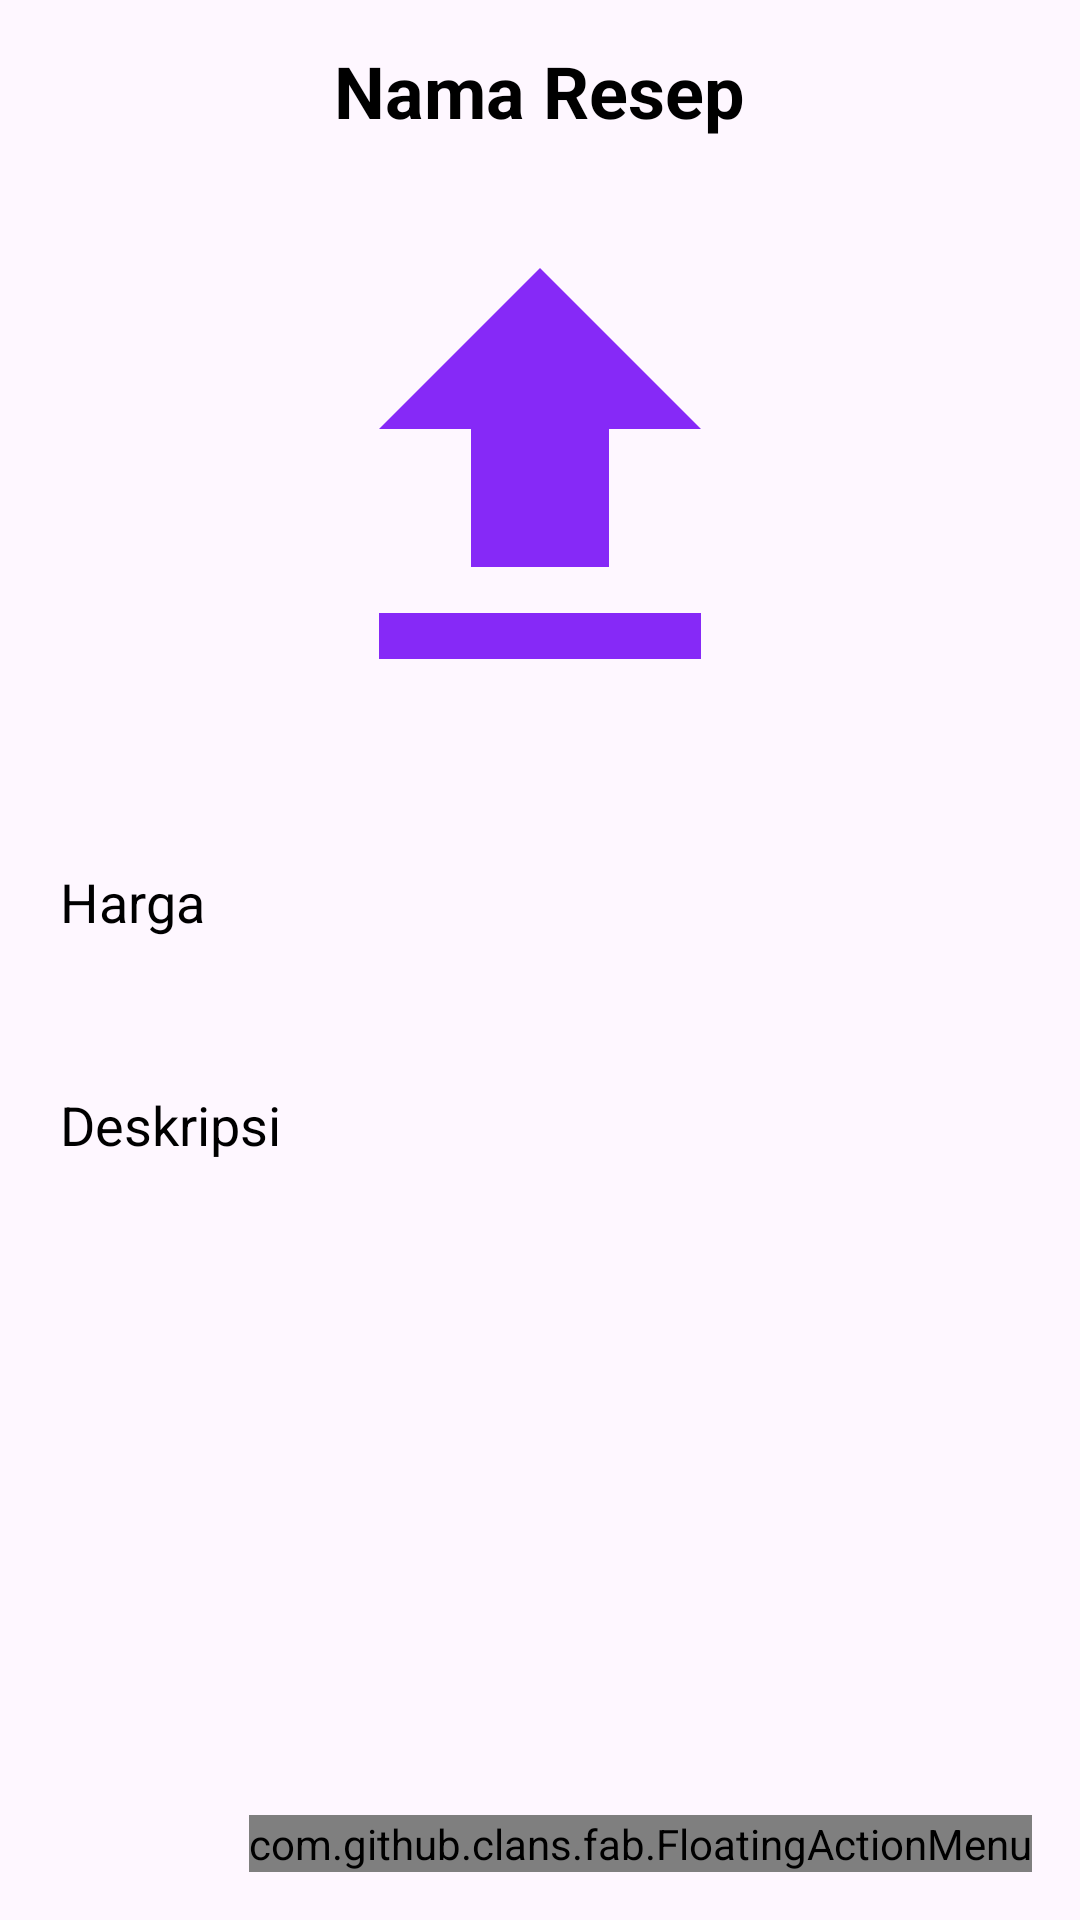

Here is an Android app screen rendered from its layout file. Give the layout XML and the strings, colors and styles it references.
<!-- AndroidManifest.xml: application theme Theme.MyBookResep -->
<!-- res/layout/activity_detail.xml -->
<?xml version="1.0" encoding="utf-8"?>
<androidx.constraintlayout.widget.ConstraintLayout xmlns:android="http://schemas.android.com/apk/res/android"
    xmlns:app="http://schemas.android.com/apk/res-auto"
    xmlns:tools="http://schemas.android.com/tools"
    android:layout_width="match_parent"
    android:layout_height="match_parent"
    tools:context=".DetailActivity">

    <ScrollView
        android:id="@+id/scrollView2"
        android:layout_width="match_parent"
        android:layout_height="match_parent">


        <LinearLayout
            android:layout_width="match_parent"
            android:layout_height="match_parent"
            android:orientation="vertical">

            <TextView
                android:id="@+id/detailTitle"
                android:layout_width="wrap_content"
                android:layout_height="wrap_content"
                android:layout_gravity="center"
                android:layout_marginTop="14dp"
                android:layout_marginBottom="12dp"
                android:text="Nama Resep"
                android:textAlignment="center"
                android:textColor="@color/black"
                android:textSize="24sp"
                android:textStyle="bold" />

            <ImageView
                android:id="@+id/detailImage"
                android:layout_width="400dp"
                android:layout_height="200dp"
                android:layout_gravity="center"
                android:padding="8dp"
                android:src="@drawable/baseline_file_upload_24" />

            <TextView
                android:id="@+id/detailLang"
                android:layout_width="match_parent"
                android:layout_height="wrap_content"
                android:layout_gravity="center"
                android:layout_marginTop="10dp"
                android:padding="20dp"
                android:text="Harga"
                android:textColor="@color/black"
                android:textSize="18sp" />

            <TextView
                android:id="@+id/detailDesc"
                android:layout_width="match_parent"
                android:layout_height="wrap_content"
                android:layout_gravity="center"
                android:layout_marginTop="10dp"
                android:padding="20dp"
                android:text="Deskripsi"
                android:textColor="@color/black"
                android:textSize="18sp" />


        </LinearLayout>

    </ScrollView>

    <com.github.clans.fab.FloatingActionMenu
        android:layout_marginBottom="16dp"
        android:layout_marginEnd="16dp"
        android:layout_width="wrap_content"
        android:layout_height="wrap_content"
        android:layout_gravity="bottom|end"
        android:id="@+id/formatlist"
        app:layout_constraintBottom_toBottomOf="@+id/scrollView2"
        app:layout_constraintEnd_toEndOf="parent"
        app:menu_colorNormal="@color/lavender"
        app:menu_colorPressed="@color/lavender"
        app:menu_fab_size="normal"
        app:menu_icon="@drawable/baseline_format_list_bulleted_24"
        app:menu_openDirection="up"
        app:menu_showShadow="true">

        <com.github.clans.fab.FloatingActionButton
            android:id="@+id/editButton"
            android:layout_width="wrap_content"
            android:layout_height="wrap_content"
            android:src="@drawable/baseline_edit_24"
            app:fab_colorNormal="@color/green"
            app:fab_showShadow="true"
            app:fab_size="mini" />

        <com.github.clans.fab.FloatingActionButton
            android:id="@+id/deleteButton"
            android:layout_width="wrap_content"
            android:layout_height="wrap_content"
            android:src="@drawable/baseline_delete_24"
            app:fab_colorNormal="@color/red"
            app:fab_showShadow="true"
            app:fab_size="mini" />

    </com.github.clans.fab.FloatingActionMenu>

</androidx.constraintlayout.widget.ConstraintLayout>
<!-- resources referenced by this layout -->
<resources>
  <color name="black">#FF000000</color>
  <color name="green">#00ff00</color>
  <color name="lavender">#8692f7</color>
  <color name="red">#c70000</color>
  <!-- drawable baseline_file_upload_24 (drawable) -->
  <vector android:height="24dp" android:tint="#8629F7"
      android:viewportHeight="24" android:viewportWidth="24"
      android:width="24dp" xmlns:android="http://schemas.android.com/apk/res/android">
      <path android:fillColor="@android:color/white" android:pathData="M9,16h6v-6h4l-7,-7 -7,7h4zM5,18h14v2L5,20z"/>
  </vector>
  <style name="Theme.MyBookResep" parent="Base.Theme.MyBookResep" />
  <style name="Base.Theme.MyBookResep" parent="Theme.Material3.DayNight.NoActionBar">
          
          <item name="colorPrimary">@color/lavender</item>
          <item name="colorPrimaryVariant">@color/lavender</item>
          <item name="colorOnPrimary">@color/white</item>
          
          <item name="colorSecondary">@color/teal_200</item>
          <item name="colorSecondaryVariant">@color/teal_700</item>
          <item name="colorOnSecondary">@color/black</item>
          
          <item name="android:statusBarColor">?attr/colorPrimaryVariant</item>
          
      </style>
  <color name="white">#FFFFFFFF</color>
  <color name="teal_200">#FF03DAC5</color>
  <color name="teal_700">#FF018786</color>
</resources>
